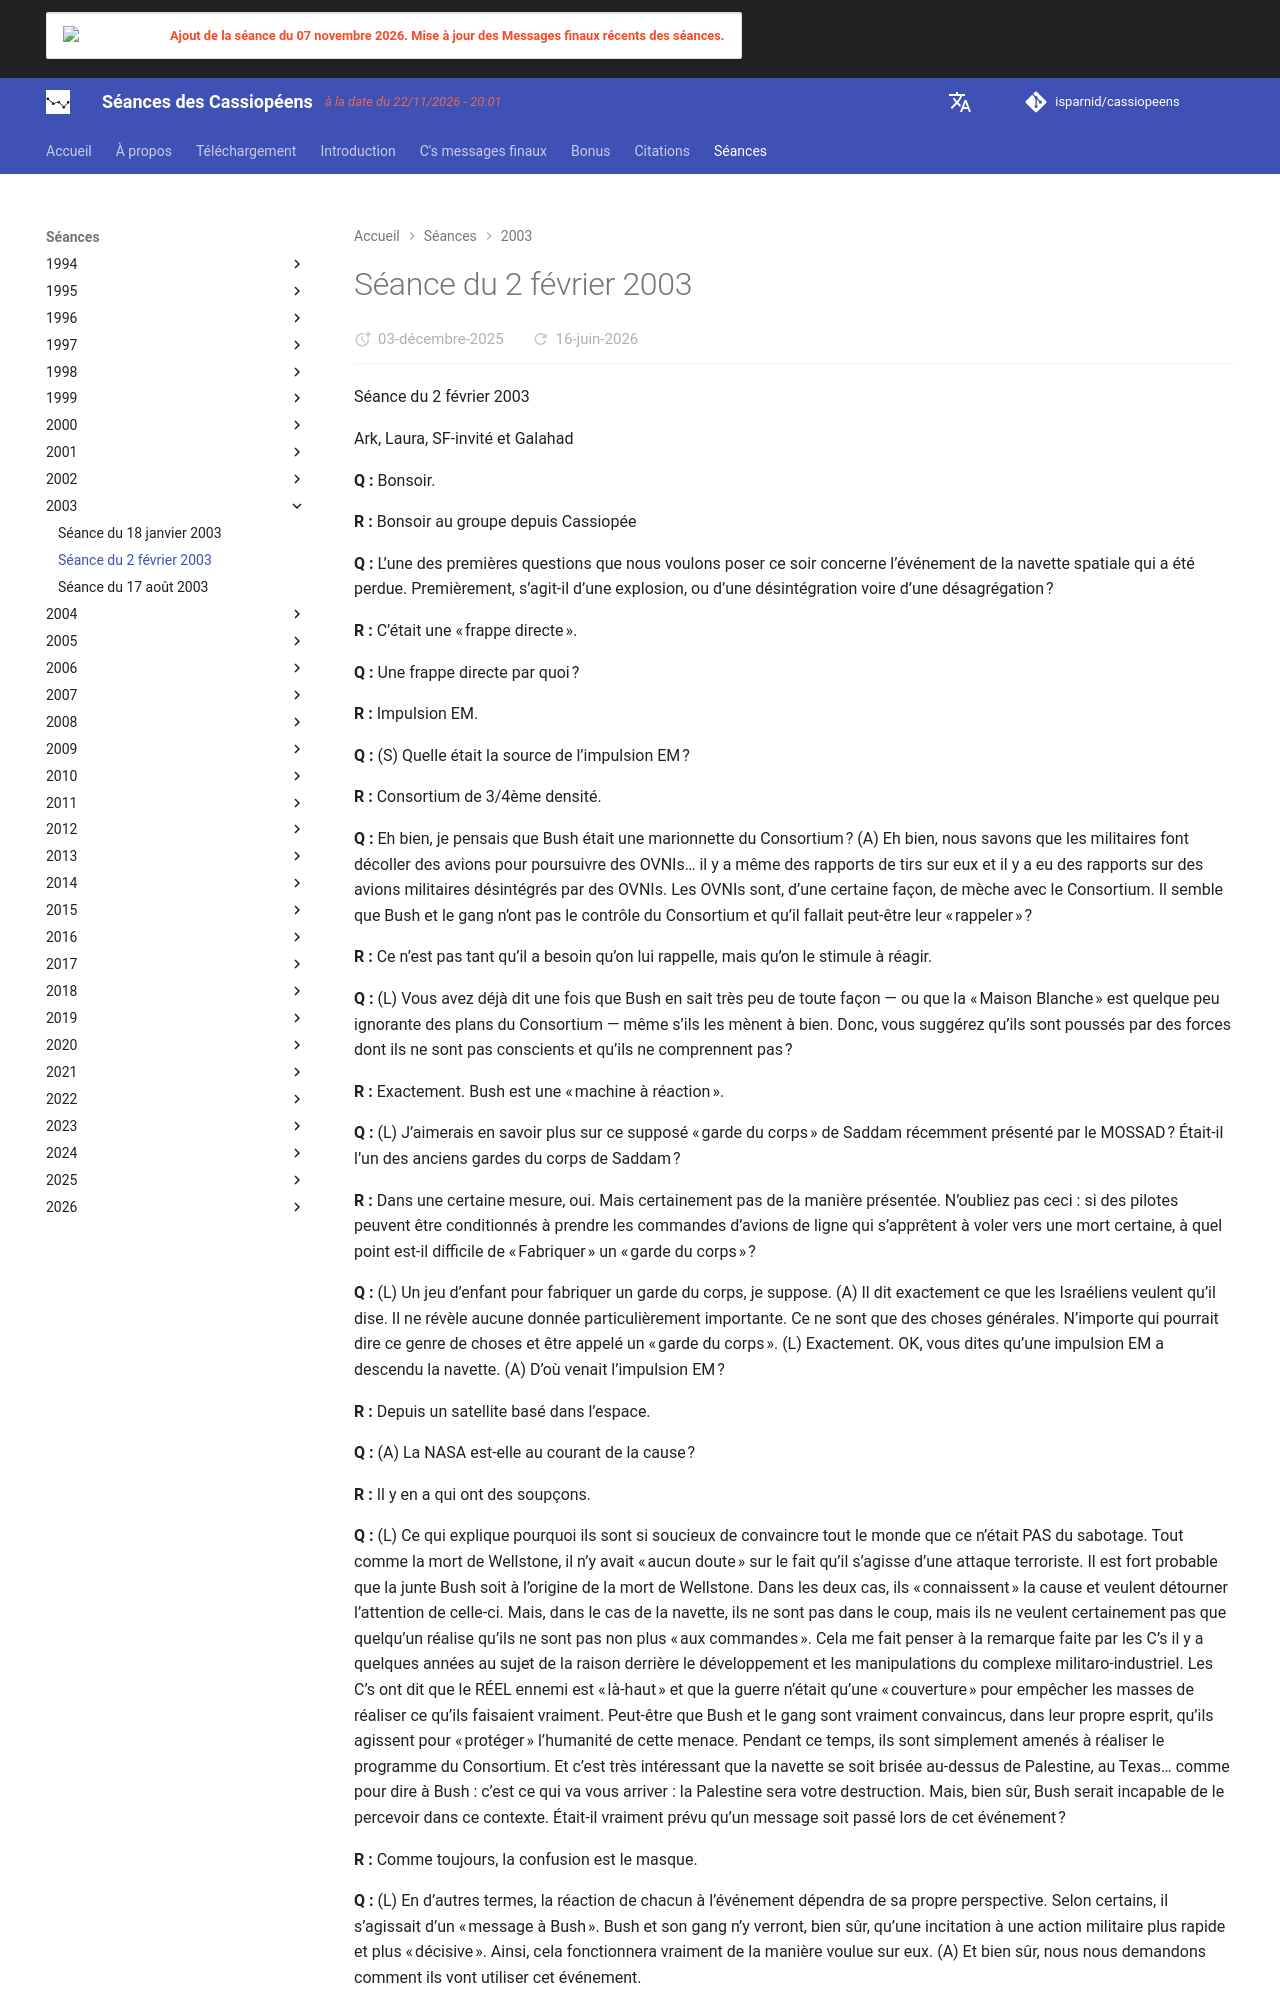

repository: isparnid/cassiopeens · page: séances/2003/2003-02-02/index.html · generator: mkdocs

---
title: "Séance du 2 février 2003"
date:
  created: 2026-01-24
  updated: 2026-01-24
---

# Séance du 2 février 2003

Séance du 2 février 2003

Ark, Laura, SF-invité et Galahad

**Q :** Bonsoir.

**R :** Bonsoir au groupe depuis Cassiopée

**Q :** L’une des premières questions que nous voulons poser ce soir concerne l’événement de la navette spatiale qui a été perdue. Premièrement, s’agit-il d’une explosion, ou d’une désintégration voire d’une désagrégation ?

**R :** C’était une « frappe directe ».

**Q :** Une frappe directe par quoi ?

**R :** Impulsion EM.

**Q :** (S) Quelle était la source de l’impulsion EM ?

**R :** Consortium de 3/4ème densité.

**Q :** Eh bien, je pensais que Bush était une marionnette du Consortium ? (A) Eh bien, nous savons que les militaires font décoller des avions pour poursuivre des OVNIs… il y a même des rapports de tirs sur eux et il y a eu des rapports sur des avions militaires désintégrés par des OVNIs. Les OVNIs sont, d’une certaine façon, de mèche avec le Consortium. Il semble que Bush et le gang n’ont pas le contrôle du Consortium et qu’il fallait peut-être leur « rappeler » ?

**R :** Ce n’est pas tant qu’il a besoin qu’on lui rappelle, mais qu’on le stimule à réagir.

**Q :** (L) Vous avez déjà dit une fois que Bush en sait très peu de toute façon — ou que la « Maison Blanche » est quelque peu ignorante des plans du Consortium — même s’ils les mènent à bien. Donc, vous suggérez qu’ils sont poussés par des forces dont ils ne sont pas conscients et qu’ils ne comprennent pas ?

**R :** Exactement. Bush est une « machine à réaction ».

**Q :** (L) J’aimerais en savoir plus sur ce supposé « garde du corps » de Saddam récemment présenté par le MOSSAD ? Était-il l’un des anciens gardes du corps de Saddam ?

**R :** Dans une certaine mesure, oui. Mais certainement pas de la manière présentée. N’oubliez pas ceci : si des pilotes peuvent être conditionnés à prendre les commandes d’avions de ligne qui s’apprêtent à voler vers une mort certaine, à quel point est-il difficile de « Fabriquer » un « garde du corps » ?

**Q :** (L) Un jeu d’enfant pour fabriquer un garde du corps, je suppose. (A) Il dit exactement ce que les Israéliens veulent qu’il dise. Il ne révèle aucune donnée particulièrement importante. Ce ne sont que des choses générales. N’importe qui pourrait dire ce genre de choses et être appelé un « garde du corps ». (L) Exactement. OK, vous dites qu’une impulsion EM a descendu la navette. (A) D’où venait l’impulsion EM ?

**R :** Depuis un satellite basé dans l’espace.

**Q :** (A) La NASA est-elle au courant de la cause ?

**R :** Il y en a qui ont des soupçons.

**Q :** (L) Ce qui explique pourquoi ils sont si soucieux de convaincre tout le monde que ce n’était PAS du sabotage. Tout comme la mort de Wellstone, il n’y avait « aucun doute » sur le fait qu’il s’agisse d’une attaque terroriste. Il est fort probable que la junte Bush soit à l’origine de la mort de Wellstone. Dans les deux cas, ils « connaissent » la cause et veulent détourner l’attention de celle-ci. Mais, dans le cas de la navette, ils ne sont pas dans le coup, mais ils ne veulent certainement pas que quelqu’un réalise qu’ils ne sont pas non plus « aux commandes ». Cela me fait penser à la remarque faite par les C’s il y a quelques années au sujet de la raison derrière le développement et les manipulations du complexe militaro-industriel. Les C’s ont dit que le RÉEL ennemi est « là-haut » et que la guerre n’était qu’une « couverture » pour empêcher les masses de réaliser ce qu’ils faisaient vraiment. Peut-être que Bush et le gang sont vraiment convaincus, dans leur propre esprit, qu’ils agissent pour « protéger » l’humanité de cette menace. Pendant ce temps, ils sont simplement amenés à réaliser le programme du Consortium. Et c’est très intéressant que la navette se soit brisée au-dessus de Palestine, au Texas… comme pour dire à Bush : c’est ce qui va vous arriver : la Palestine sera votre destruction. Mais, bien sûr, Bush serait incapable de le percevoir dans ce contexte. Était-il vraiment prévu qu’un message soit passé lors de cet événement ?

**R :** Comme toujours, la confusion est le masque.
